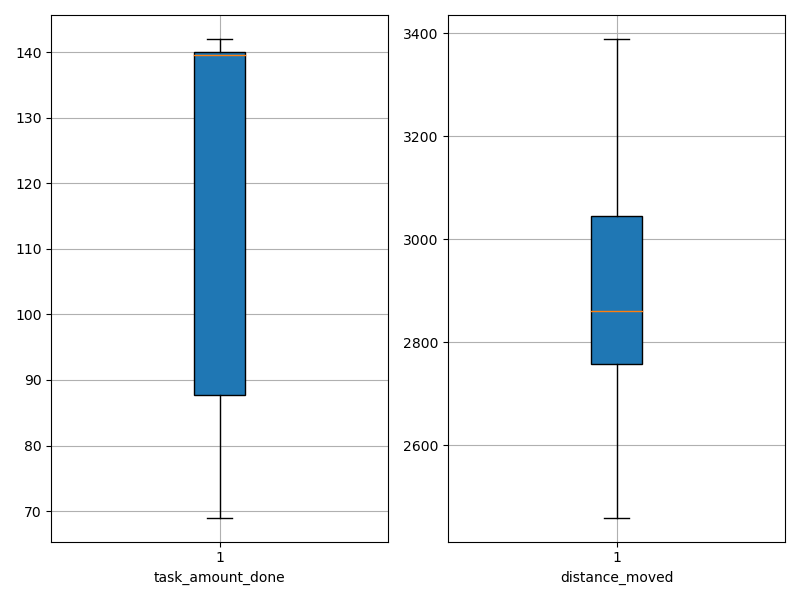

Values plotted in this chart, from the file beside it:
agent_id, task_amount_done, distance_moved
0, 140.0, 2524
1, 140.0, 2696
2, 139.0, 2586
3, 70.0, 3171
4, 69.0, 3207
5, 139.0, 3002
6, 138.0, 2626
7, 139.0, 2810
8, 140.0, 2757
9, 141.0, 2817
10, 141.0, 2912
11, 71.0, 3389
12, 140.0, 3067
13, 140.0, 2660
14, 139.0, 2723
15, 140.0, 2908
16, 140.0, 3060
17, 71.0, 2977
18, 71.0, 2833
19, 140.0, 2763
20, 141.0, 2832
21, 142.0, 2890
22, 71.0, 2903
23, 141.0, 2459
24, 138.0, 2794
25, 139.0, 2764
26, 141.0, 3113
27, 140.0, 3001
28, 70.0, 3264
29, 69.0, 3215
